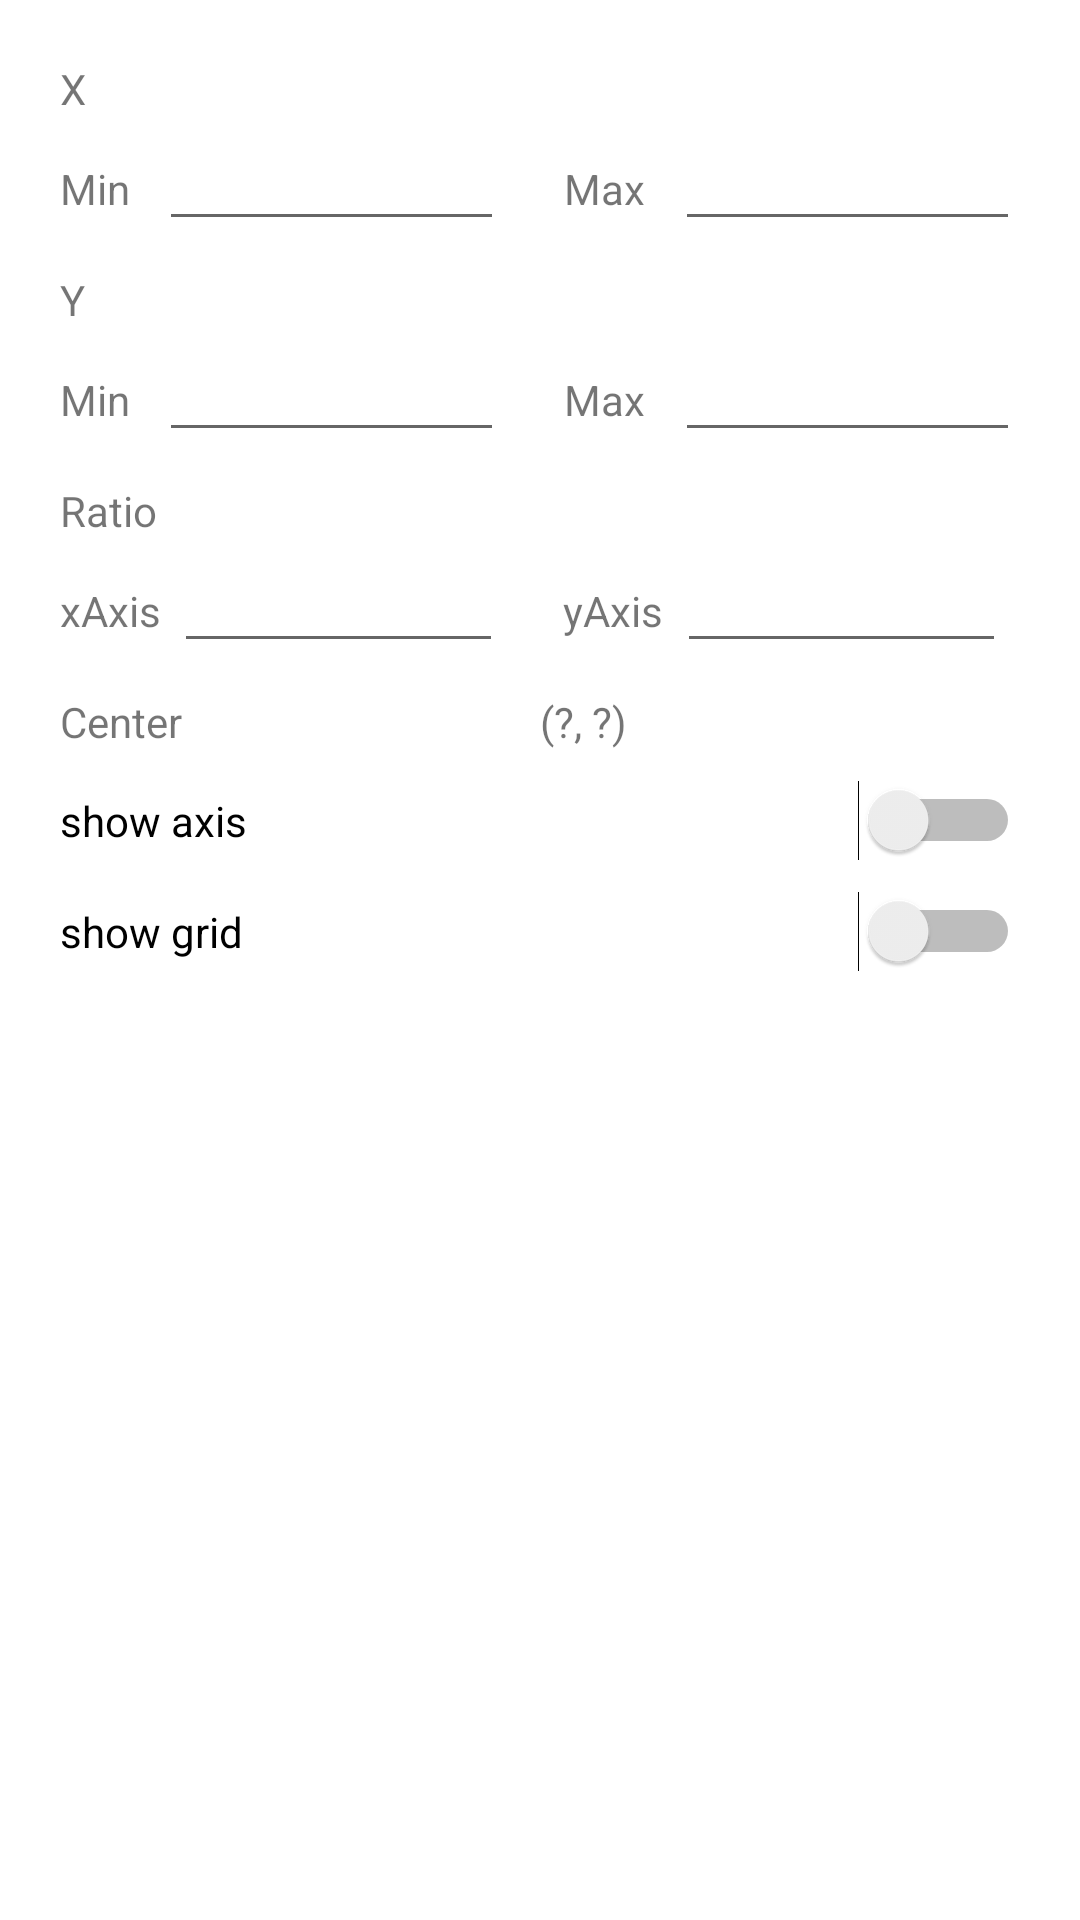

Here is an Android app screen rendered from its layout file. Give the layout XML and the strings, colors and styles it references.
<!-- AndroidManifest.xml: application theme Theme.GraphingCalculator -->
<!-- res/layout/settings.xml -->
<?xml version="1.0" encoding="utf-8"?>
<FrameLayout xmlns:android="http://schemas.android.com/apk/res/android"
    xmlns:app="http://schemas.android.com/apk/res-auto"
    xmlns:tools="http://schemas.android.com/tools"
    android:layout_width="match_parent"
    android:layout_height="match_parent"
    android:layout_marginTop="20dp"
    tools:context=".SettingsFragment">

    <LinearLayout
        android:layout_width="match_parent"
        android:layout_height="match_parent"
        android:layout_margin="20dp"
        android:orientation="vertical">

        <TextView
            android:layout_width="match_parent"
            android:layout_height="wrap_content"
            android:text="X" />

        <LinearLayout
            android:layout_width="match_parent"
            android:layout_height="wrap_content"
            android:layout_marginBottom="10dp"
            android:orientation="horizontal">

            <TextView
                android:layout_width="wrap_content"
                android:layout_height="wrap_content"
                android:layout_weight="4"
                android:text="Min" />

            <EditText
                android:id="@+id/XMinRangeNumberInput"
                android:layout_width="wrap_content"
                android:layout_height="wrap_content"
                android:layout_weight="4"
                android:ems="5"
                android:imeOptions="actionDone"
                android:inputType="number|numberDecimal|numberSigned" />

            <TextView
                android:layout_width="wrap_content"
                android:layout_height="wrap_content"
                android:layout_weight="4"
                android:paddingStart="20dp"
                android:text="Max" />

            <EditText
                android:id="@+id/XMaxRangeNumberInput"
                android:layout_width="wrap_content"
                android:layout_height="wrap_content"
                android:layout_weight="4"
                android:ems="5"
                android:imeOptions="actionDone"
                android:inputType="number|numberDecimal|numberSigned" />

        </LinearLayout>

        <TextView
            android:layout_width="match_parent"
            android:layout_height="wrap_content"
            android:text="Y" />

        <LinearLayout
            android:layout_width="match_parent"
            android:layout_height="wrap_content"
            android:layout_marginBottom="10dp"
            android:orientation="horizontal">

            <TextView
                android:layout_width="wrap_content"
                android:layout_height="wrap_content"
                android:layout_weight="4"
                android:text="Min" />

            <EditText
                android:id="@+id/YMinRangeNumberInput"
                android:layout_width="wrap_content"
                android:layout_height="wrap_content"
                android:layout_weight="4"
                android:ems="5"
                android:imeOptions="actionDone"
                android:inputType="number|numberDecimal|numberSigned" />

            <TextView
                android:layout_width="wrap_content"
                android:layout_height="wrap_content"
                android:layout_weight="4"
                android:paddingStart="20dp"
                android:text="Max" />

            <EditText
                android:id="@+id/YMaxRangeNumberInput"
                android:layout_width="wrap_content"
                android:layout_height="wrap_content"
                android:layout_weight="4"
                android:ems="5"
                android:imeOptions="actionDone"
                android:inputType="number|numberDecimal|numberSigned" />

        </LinearLayout>

        <TextView
            android:layout_width="match_parent"
            android:layout_height="wrap_content"
            android:text="Ratio" />

        <LinearLayout
            android:layout_width="match_parent"
            android:layout_height="wrap_content"
            android:layout_marginBottom="10dp"
            android:orientation="horizontal">

            <TextView
                android:layout_width="wrap_content"
                android:layout_height="wrap_content"
                android:layout_weight="5"
                android:text="xAxis" />

            <EditText
                android:id="@+id/XRatioRangeNumberInput"
                android:layout_width="wrap_content"
                android:layout_height="wrap_content"
                android:layout_weight="5"
                android:ems="5"
                android:imeOptions="actionDone"
                android:inputType="number|numberDecimal" />

            <TextView
                android:layout_width="wrap_content"
                android:layout_height="wrap_content"
                android:layout_weight="5"
                android:paddingStart="20dp"
                android:text="yAxis" />

            <EditText
                android:id="@+id/YRatioRangeNumberInput"
                android:layout_width="wrap_content"
                android:layout_height="wrap_content"
                android:layout_weight="5"
                android:ems="5"
                android:imeOptions="actionDone"
                android:inputType="number|numberDecimal" />

            <ImageButton
                android:id="@+id/LockRatioRangeNumberInput"
                android:layout_width="wrap_content"
                android:layout_height="match_parent"
                android:layout_weight="5"
                android:background="@android:color/transparent"
                android:src="@drawable/ic_baseline_lock_open_24" />

        </LinearLayout>

        <LinearLayout
            android:layout_width="match_parent"
            android:layout_height="wrap_content"
            android:layout_marginBottom="10dp"
            android:orientation="horizontal">

            <TextView
                android:layout_width="match_parent"
                android:layout_height="match_parent"
                android:layout_weight="1"
                android:text="Center" />

            <TextView
                android:id="@+id/CenterRangeTextView"
                android:layout_width="match_parent"
                android:layout_height="match_parent"
                android:layout_weight="1"
                android:text="(?, ?)" />
        </LinearLayout>

        <Switch
            android:id="@+id/ShowAxisSwitch"
            android:layout_width="match_parent"
            android:layout_height="wrap_content"
            android:layout_marginBottom="10dp"
            android:switchPadding="40dp"
            android:text="show axis" />

        <Switch
            android:id="@+id/ShowGridSwitch"
            android:layout_width="match_parent"
            android:layout_height="wrap_content"
            android:layout_marginBottom="10dp"
            android:text="show grid" />

    </LinearLayout>

</FrameLayout>
<!-- resources referenced by this layout -->
<resources>
  <style name="Theme.GraphingCalculator" parent="Theme.MaterialComponents.DayNight.DarkActionBar">
          
          <item name="colorPrimary">@color/purple_500</item>
          <item name="colorPrimaryVariant">@color/purple_700</item>
          <item name="colorOnPrimary">@color/white</item>
          
          <item name="colorSecondary">@color/teal_200</item>
          <item name="colorSecondaryVariant">@color/teal_700</item>
          <item name="colorOnSecondary">@color/black</item>
          
          <item name="android:statusBarColor" tools:targetApi="l">?attr/colorPrimaryVariant</item>
          
      </style>
  <color name="purple_500">#FF6200EE</color>
  <color name="purple_700">#FF3700B3</color>
  <color name="white">#FFFFFFFF</color>
  <color name="teal_200">#93FDFC</color>
  <color name="teal_700">#00605F</color>
  <color name="black">#FF000000</color>
</resources>
